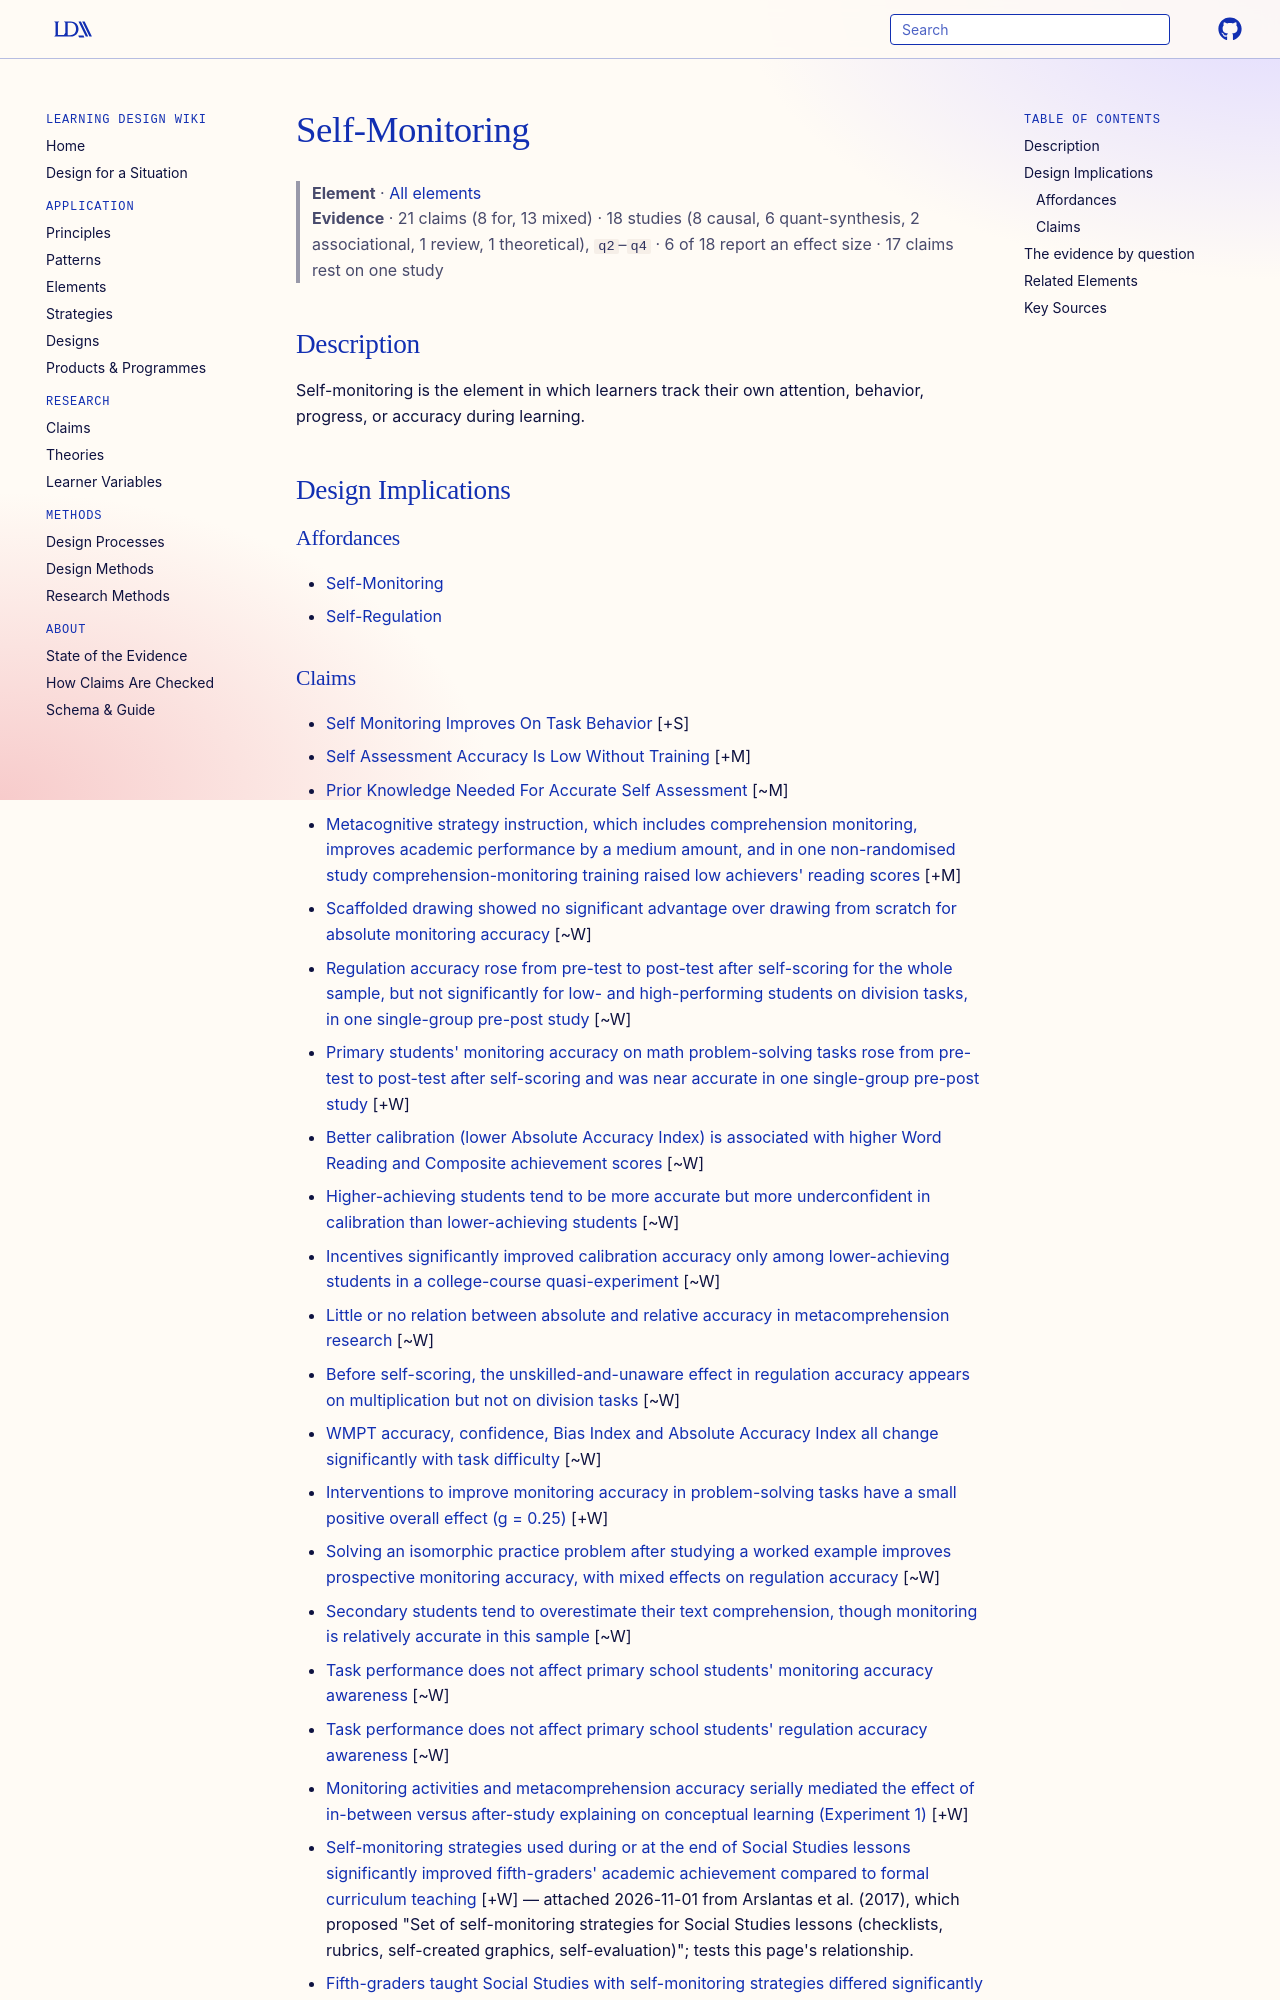

repository: Learning-Design-Alliance/learning-wiki · page: elements/self-monitoring/index.html · generator: mkdocs

---
type: element
id: self-monitoring
title: Self-Monitoring
description: Self-monitoring is the element in which learners track their own attention, behavior, progress, or accuracy during learning.
canonical: true
status: review
generated:
  by: codex/unspecified
  at: 2026-04-08
---

# Self-Monitoring

> **Element** · [All elements](index.md)
> **Evidence** · 21 claims (8 for, 13 mixed) · 18 studies (8 causal, 6 quant-synthesis, 2 associational, 1 review, 1 theoretical), `q2`–`q4` · 6 of 18 report an effect size · 17 claims rest on one study

## Description
Self-monitoring is the element in which learners track their own attention, behavior, progress, or accuracy during learning.

## Design Implications

### Affordances
- [Self-Monitoring](../principles/self-monitoring.md)
- [Self-Regulation](../principles/self-regulated-learning.md)
